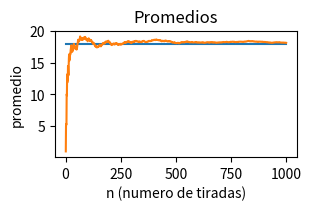

Generate this figure with matplotlib:
import random
import matplotlib.pyplot as plt
import numpy as np

iteraciones=1000
numeroEstudio=7
valorEstimado=18

iter=[]
promedios=[]
suma=0
cantidad=0

print('Procesando simulacion...')
for x in range(iteraciones):
    num=random.randint(0,36)
    suma+=num
    cantidad+=1
    iter.append(cantidad)
    promedios.append(suma/cantidad)

fig, ax = plt.subplots(figsize=(3,2), constrained_layout=True)
ax.plot(iter, [valorEstimado]*iteraciones)
ax.plot(iter, promedios)

ax.set_xlabel('n (numero de tiradas)')
ax.set_ylabel('promedio')
ax.set_title('Promedios')
fig.set_facecolor('white')

plt.show()